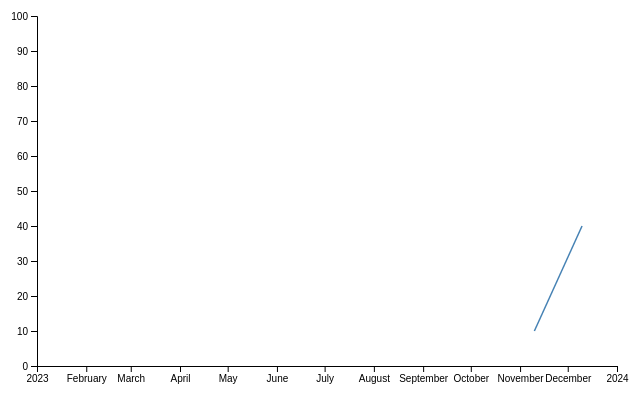
D3 v7 page, settled after 360 driven frames (6 s of simulated time); the page loaded 1 data file(s).


import * as d3 from "https://cdn.jsdelivr.net/npm/d3@7/+esm";

// Declare the chart dimensions and margins.
const width = 640;
const height = 400;
const marginTop = 20;
const marginRight = 20;
const marginBottom = 30;
const marginLeft = 40;

// Declare the x (horizontal position) scale.
const x = d3.scaleUtc()
    .domain([new Date("2023-01-01"), new Date("2024-01-01")])
    .range([marginLeft, width - marginRight]);

// Declare the y (vertical position) scale.
const y = d3.scaleLinear()
    .domain([0, 100])
    .range([height - marginBottom, marginTop]);

// Create the SVG container.
const svg = d3.create("svg")
    .attr("width", width)
    .attr("height", height);

// Add the x-axis.
svg.append("g")
    .attr("transform", `translate(0,${height - marginBottom})`)
    .call(d3.axisBottom(x));

// Add the y-axis.
svg.append("g")
    .attr("transform", `translate(${marginLeft},0)`)
    .call(d3.axisLeft(y));

var data = await d3.csv("example.csv");

const line = d3.line()
.x(d => x(new Date(d.ts)))
.y(d => y(d.v));

svg.append("path")
.attr("fill", "none")
.attr("stroke", "steelblue")
.attr("stroke-width", 1.5)
.attr("d", line(data));

// Append the SVG element.
container.append(svg.node());
  

### data: example.csv
ts, v
2023-11-10, 10
2023-12-10, 40